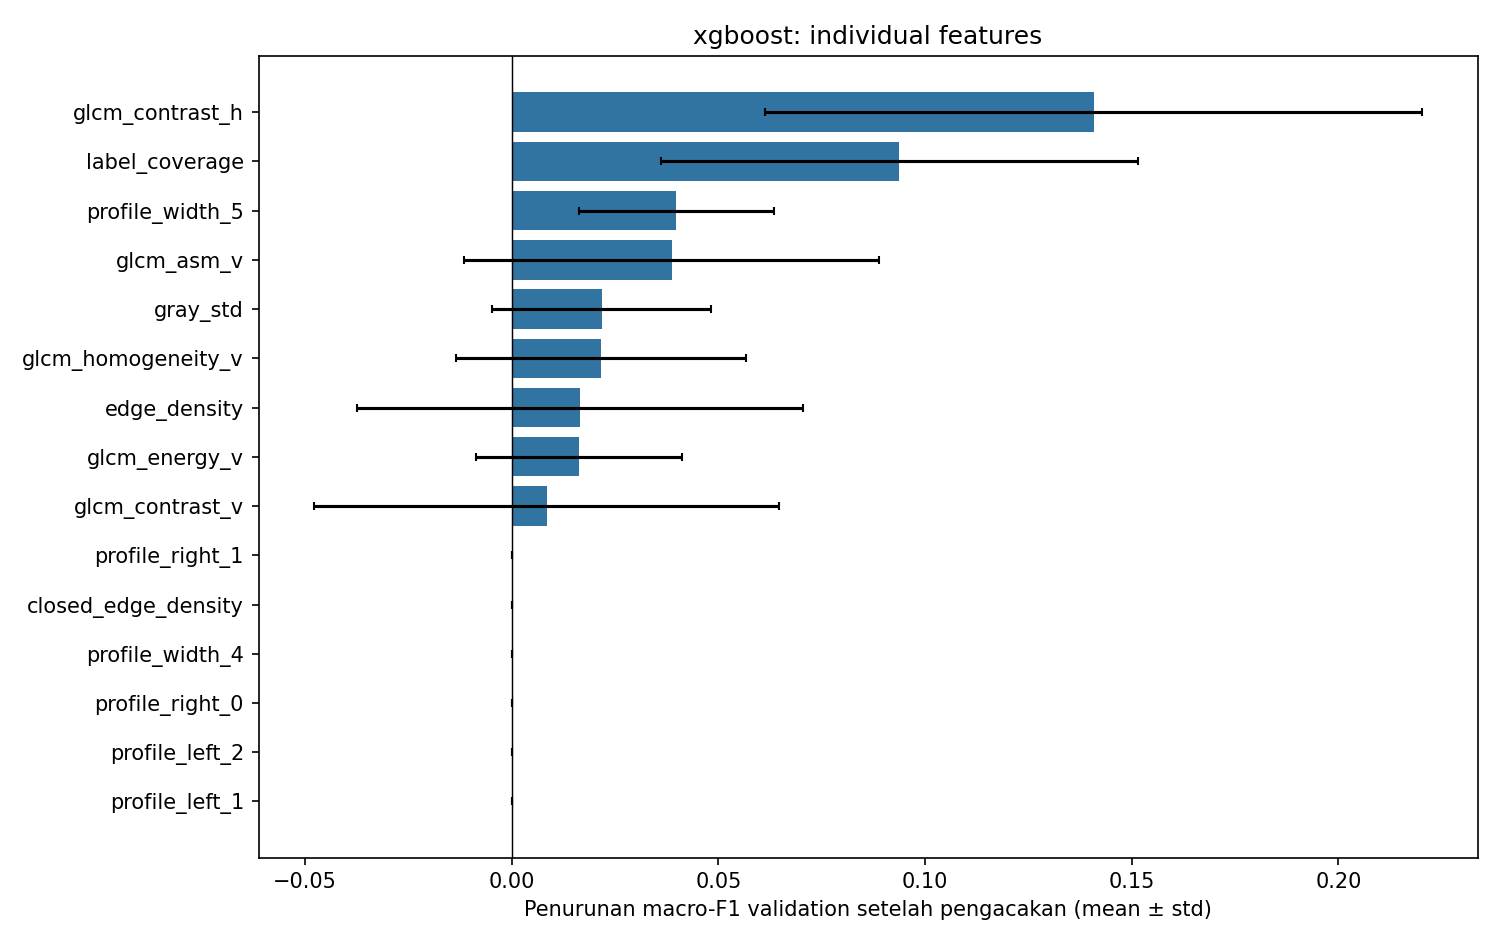

Source data for this figure (header and first rows):
feature, importance_mean, importance_std, baseline_macro_f1, repeats, columns
edge_density, 0.01653, 0.05391, 0.6042, 20, ["edge_density"]
closed_edge_density, 0.0, 0.0, 0.6042, 20, ["closed_edge_density"]
profile_valid_fraction, -0.007955, 0.01894, 0.6042, 20, ["profile_valid_fraction"]
profile_width_median, -0.01856, 0.02529, 0.6042, 20, ["profile_width_median"]
profile_width_iqr, -0.0154, 0.02993, 0.6042, 20, ["profile_width_iqr"]
profile_width_0, -0.02652, 0.02652, 0.6042, 20, ["profile_width_0"]
profile_width_1, -0.02386, 0.02638, 0.6042, 20, ["profile_width_1"]
profile_width_2, -0.02386, 0.02638, 0.6042, 20, ["profile_width_2"]
profile_width_3, -0.02607, 0.02698, 0.6042, 20, ["profile_width_3"]
profile_width_4, 0.0, 0.0, 0.6042, 20, ["profile_width_4"]
profile_width_5, 0.03979, 0.02364, 0.6042, 20, ["profile_width_5"]
profile_width_6, -0.03712, 0.0243, 0.6042, 20, ["profile_width_6"]
profile_width_7, -0.008965, 0.03694, 0.6042, 20, ["profile_width_7"]
profile_width_8, -0.01591, 0.0243, 0.6042, 20, ["profile_width_8"]
profile_width_9, -0.01326, 0.02296, 0.6042, 20, ["profile_width_9"]
profile_left_0, -0.03432, 0.0255, 0.6042, 20, ["profile_left_0"]
profile_left_1, 0.0, 0.0, 0.6042, 20, ["profile_left_1"]
profile_left_2, 0.0, 0.0, 0.6042, 20, ["profile_left_2"]
profile_left_3, -0.02917, 0.02638, 0.6042, 20, ["profile_left_3"]
profile_left_4, -0.02937, 0.03761, 0.6042, 20, ["profile_left_4"]
profile_left_5, -0.003016, 0.04841, 0.6042, 20, ["profile_left_5"]
profile_left_6, -0.02917, 0.02638, 0.6042, 20, ["profile_left_6"]
profile_left_7, -0.02386, 0.02638, 0.6042, 20, ["profile_left_7"]
profile_left_8, -0.007955, 0.01894, 0.6042, 20, ["profile_left_8"]
profile_left_9, -0.005303, 0.01591, 0.6042, 20, ["profile_left_9"]
profile_right_0, 0.0, 0.0, 0.6042, 20, ["profile_right_0"]
profile_right_1, 0.0, 0.0, 0.6042, 20, ["profile_right_1"]
profile_right_2, 0.0, 0.0, 0.6042, 20, ["profile_right_2"]
profile_right_3, -0.004658, 0.05451, 0.6042, 20, ["profile_right_3"]
profile_right_4, -0.05835, 0.02324, 0.6042, 20, ["profile_right_4"]
profile_right_5, -0.01876, 0.03691, 0.6042, 20, ["profile_right_5"]
profile_right_6, 0.0, 0.0, 0.6042, 20, ["profile_right_6"]
profile_right_7, -0.02386, 0.02638, 0.6042, 20, ["profile_right_7"]
profile_right_8, -0.007955, 0.01894, 0.6042, 20, ["profile_right_8"]
profile_right_9, 0.0, 0.0, 0.6042, 20, ["profile_right_9"]
label_found, 0.0, 0.0, 0.6042, 20, ["label_found"]
label_coverage, 0.09379, 0.05777, 0.6042, 20, ["label_coverage"]
label_area_ratio, 0.0, 0.0, 0.6042, 20, ["label_area_ratio"]
label_angle_relative_deg, 0.0, 0.0, 0.6042, 20, ["label_angle_relative_deg"]
label_angle_valid, 0.0, 0.0, 0.6042, 20, ["label_angle_valid"]
glcm_contrast_h, 0.1408, 0.07947, 0.6042, 20, ["glcm_contrast_h"]
glcm_homogeneity_h, 0.0, 0.0, 0.6042, 20, ["glcm_homogeneity_h"]
glcm_asm_h, 0.0, 0.0, 0.6042, 20, ["glcm_asm_h"]
glcm_energy_h, 0.0, 0.0, 0.6042, 20, ["glcm_energy_h"]
glcm_contrast_v, 0.008408, 0.05629, 0.6042, 20, ["glcm_contrast_v"]
glcm_homogeneity_v, 0.0216, 0.03511, 0.6042, 20, ["glcm_homogeneity_v"]
glcm_asm_v, 0.03865, 0.05018, 0.6042, 20, ["glcm_asm_v"]
glcm_energy_v, 0.01628, 0.02486, 0.6042, 20, ["glcm_energy_v"]
gray_mean, -0.01326, 0.02296, 0.6042, 20, ["gray_mean"]
gray_std, 0.0217, 0.02658, 0.6042, 20, ["gray_std"]
normal_width_deviation_0, 0.0, 0.0, 0.6042, 20, ["normal_width_deviation_0"]
normal_width_deviation_1, 0.0, 0.0, 0.6042, 20, ["normal_width_deviation_1"]
normal_width_deviation_2, -0.01856, 0.02529, 0.6042, 20, ["normal_width_deviation_2"]
normal_width_deviation_3, 0.0, 0.0, 0.6042, 20, ["normal_width_deviation_3"]
normal_width_deviation_4, 0.0, 0.0, 0.6042, 20, ["normal_width_deviation_4"]
normal_width_deviation_5, 0.0, 0.0, 0.6042, 20, ["normal_width_deviation_5"]
normal_width_deviation_6, -0.03712, 0.0243, 0.6042, 20, ["normal_width_deviation_6"]
normal_width_deviation_7, -0.007955, 0.01894, 0.6042, 20, ["normal_width_deviation_7"]
normal_width_deviation_8, 0.0, 0.0, 0.6042, 20, ["normal_width_deviation_8"]
normal_width_deviation_9, 0.0, 0.0, 0.6042, 20, ["normal_width_deviation_9"]
... 3 more rows
